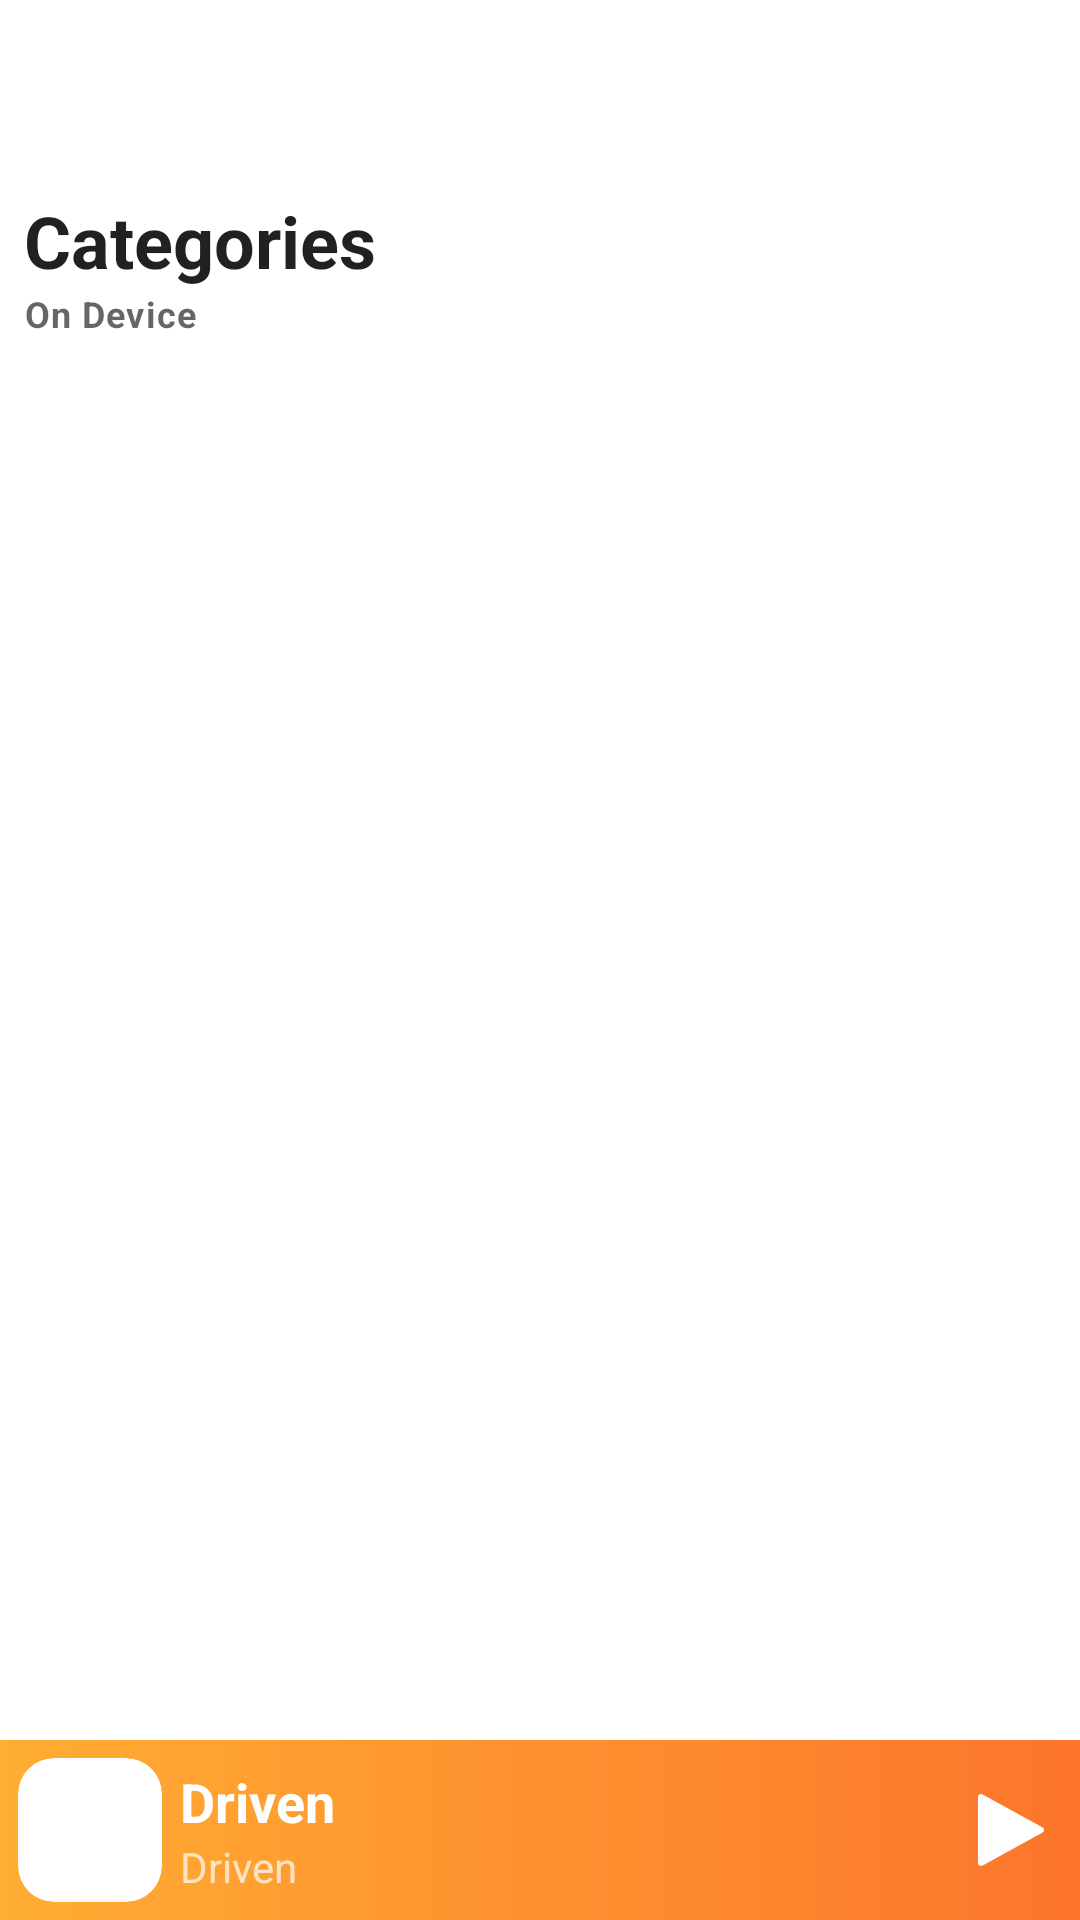

Here is an Android app screen rendered from its layout file. Give the layout XML and the strings, colors and styles it references.
<!-- AndroidManifest.xml: application theme Theme.Driven -->
<!-- res/layout/activity_categories.xml -->
<?xml version="1.0" encoding="utf-8"?>
<androidx.appcompat.widget.LinearLayoutCompat xmlns:android="http://schemas.android.com/apk/res/android"
    xmlns:app="http://schemas.android.com/apk/res-auto"
    xmlns:tools="http://schemas.android.com/tools"
    android:layout_width="match_parent"
    android:layout_height="match_parent"
    android:orientation="vertical"
    tools:context=".device.CategoriesActivity">

    <androidx.appcompat.widget.Toolbar
        android:id="@+id/toolbar"
        android:layout_width="match_parent"
        android:layout_height="wrap_content"
        android:background="@null"
        android:minHeight="?attr/actionBarSize"
        android:theme="?attr/actionBarTheme"
        app:navigationIcon="@drawable/ic_round_arrow_back_24" />

    <com.google.android.material.textview.MaterialTextView
        android:layout_width="match_parent"
        android:layout_height="wrap_content"
        android:textAppearance="@style/TextAppearance.MaterialComponents.Headline5"
        android:textStyle="bold"
        android:paddingTop="8dp"
        android:paddingStart="8dp"
        android:paddingEnd="8dp"
        android:text="@string/categories"/>

    <com.google.android.material.textview.MaterialTextView
        android:layout_width="match_parent"
        android:layout_height="wrap_content"
        android:textStyle="bold"
        android:textAppearance="@style/TextAppearance.MaterialComponents.Caption"
        android:paddingStart="8dp"
        android:paddingEnd="8dp"
        android:paddingBottom="8dp"
        android:text="@string/on_device"/>

    <androidx.recyclerview.widget.RecyclerView
        android:id="@+id/recyclerView"
        android:layout_width="match_parent"
        android:layout_height="0dp"
        android:layout_weight="1"/>

    <include
        layout="@layout/now_playing_layout"/>
</androidx.appcompat.widget.LinearLayoutCompat>
<!-- res/layout/now_playing_layout.xml (included above) -->
<?xml version="1.0" encoding="utf-8"?>
<LinearLayout
    xmlns:android="http://schemas.android.com/apk/res/android"
    android:layout_width="match_parent"
    android:layout_height="wrap_content"
    xmlns:app="http://schemas.android.com/apk/res-auto"
    android:gravity="center_vertical"
    android:background="@drawable/now_playing_background"
    android:theme="@style/ThemeOverlay.MaterialComponents.Dark"
    android:orientation="horizontal">

    <com.google.android.material.card.MaterialCardView
        android:layout_width="48dp"
        android:layout_height="48dp"
        android:layout_margin="6dp"
        app:cardCornerRadius="12dp"
        android:theme="@style/ThemeOverlay.MaterialComponents.Light"
        app:cardElevation="0dp">

        <ImageView
            android:layout_width="match_parent"
            android:layout_height="match_parent"
            android:contentDescription="@string/app_name"
            />

    </com.google.android.material.card.MaterialCardView>

    <androidx.appcompat.widget.LinearLayoutCompat
        android:layout_width="0dp"
        android:layout_height="wrap_content"
        android:orientation="vertical"
        android:layout_weight="1">

        <com.google.android.material.textview.MaterialTextView
            android:layout_width="match_parent"
            android:layout_height="wrap_content"
            android:text="@string/app_name"
            android:textStyle="bold"
            android:textColor="@color/white"
            android:textAppearance="@style/TextAppearance.AppCompat.Medium" />

        <com.google.android.material.textview.MaterialTextView
            android:layout_width="match_parent"
            android:layout_height="wrap_content"
            android:text="@string/app_name"/>

    </androidx.appcompat.widget.LinearLayoutCompat>

    <androidx.appcompat.widget.AppCompatImageButton
        android:layout_width="48dp"
        android:layout_height="48dp"
        android:contentDescription="@string/app_name"
        android:background="?selectableItemBackground"
        android:tint="@color/white"
        android:src="@drawable/ic_play" />
</LinearLayout>
<!-- resources referenced by this layout -->
<resources>
  <color name="white">#FFFFFFFF</color>
  <!-- drawable ic_play (drawable) -->
  <vector xmlns:android="http://schemas.android.com/apk/res/android"
      android:width="30dp"
      android:height="30dp"
      android:viewportWidth="30"
      android:viewportHeight="30">
    <path
        android:pathData="M27,15c0,-0.376 -0.216,-0.691 -0.523,-0.862l0.006,-0.01L6.583,3.186l-0.02,0.01C6.401,3.082 6.214,3 6,3C5.448,3 5,3.448 5,4c0,0.001 0.001,0.002 0.001,0.004L5,4.004V15v10.996l0.001,0C5.001,25.998 5,25.999 5,26c0,0.552 0.448,1 1,1c0.214,0 0.401,-0.082 0.564,-0.196l0.019,0.01l19.9,-10.942l-0.006,-0.01C26.784,15.691 27,15.376 27,15z"
        android:fillColor="#424242"/>
  </vector>
  <!-- drawable now_playing_background (drawable) -->
  <?xml version="1.0" encoding="utf-8"?>
  <shape xmlns:android="http://schemas.android.com/apk/res/android"
      android:shape="rectangle">
  
      <gradient
          android:endColor="@color/primaryColor"
          android:startColor="@color/primaryColorVariant"/>
  </shape>
  <string name="app_name">Driven</string>
  <string name="categories">Categories</string>
  <string name="on_device">On Device</string>
  <style name="Theme.Driven" parent="Theme.MaterialComponents.DayNight.NoActionBar">
          
          <item name="colorPrimary">@color/primaryColor</item>
          <item name="colorPrimaryVariant">@color/primaryColorVariant</item>
          <item name="colorOnPrimary">@color/white</item>
          
          <item name="colorSecondary">@color/secondaryColor</item>
          <item name="colorSecondaryVariant">@color/secondaryColorVariant</item>
          <item name="colorOnSecondary">@color/black</item>
          
          <item name="android:statusBarColor" tools:targetApi="l">?attr/colorPrimaryVariant</item>
          <item name="android:navigationBarColor">?attr/colorPrimary</item>
          
      </style>
  <color name="primaryColor">#FD752B</color>
  <color name="primaryColorVariant">#FFAD33</color>
  <color name="secondaryColor">#B71C1C</color>
  <color name="secondaryColorVariant">#E65100</color>
  <color name="black">#FF000000</color>
</resources>
